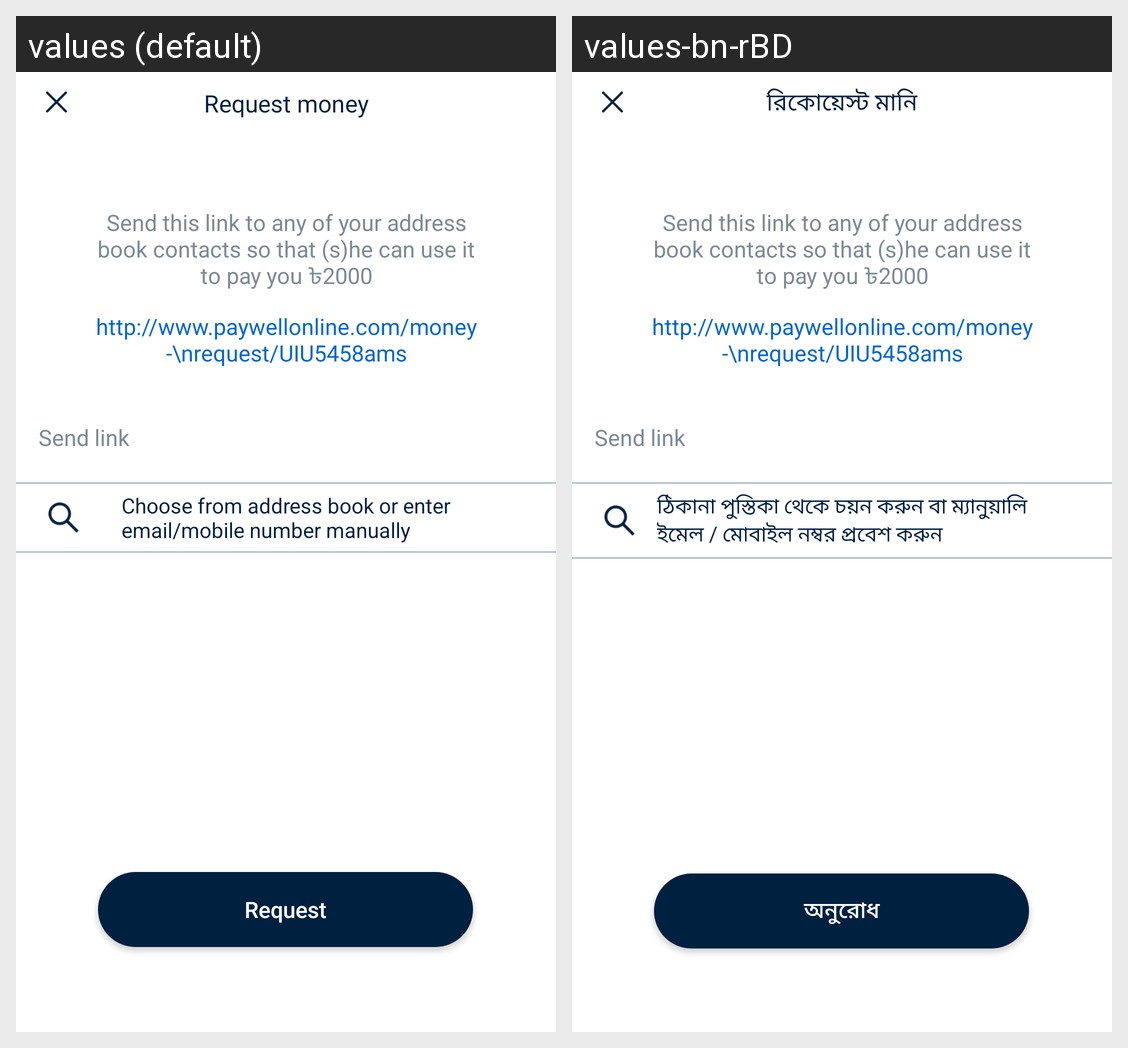

Locale-by-locale string values for the Android screen shown in this grid:
Android screen res/layout/request_money_create_link_layout.xml rendered under 2 locales, left to right: values (default), values-bn-rBD. Device: Nexus 5 (rendered at 1080×1920; each locale shown at half size, 540×960, under a caption strip naming it); theme FullScreen.
Strings drawn on this screen, with the default value and each locale's value (text and hints the layout hard-codes, and strings that could not be matched under every locale, appear in the picture but are not listed):

request_money
  values: Request money
  values-bn-rBD: রিকোয়েস্ট মানি

send_this_link_to_any_of_your_address_nbook_contacts_so_that_s_he_can_use_it_nto_pay_you_2000
  values: Send this link to any of your address
      book contacts so that (s)he can use it
      to pay you ৳2000
  values-bn-rBD: Send this link to any of your address
      book contacts so that (s)he can use it
      to pay you ৳2000

send_link
  values: Send link
  values-bn-rBD: Send link

choose_from_address_book_or_enter_nemail_mobile_number_manually
  values: Choose from address book or enter
      email/mobile number manually
  values-bn-rBD: ঠিকানা পুস্তিকা থেকে চয়ন করুন বা ম্যানুয়ালি
      ইমেল / মোবাইল নম্বর প্রবেশ করুন

request
  values: Request
  values-bn-rBD: অনুরোধ
